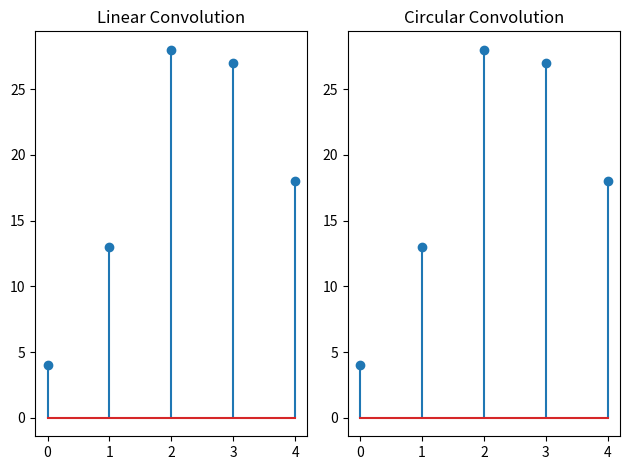

Recreate this plot in Python.
import numpy as np
import matplotlib.pyplot as plt

x = np.array([1, 2, 3, ])
h = np.array([4,5,6])


def linear_convolution(x, h):
    N = len(x)
    M = len(h)
    conv_result = np.zeros(N + M - 1)
    for n in range(N + M - 1):
        for k in range(N):
            if n - k >= 0 and n - k < M:
                conv_result[n] += x[k] * h[n - k]
    return conv_result


def DFT(signal):
    N = len(signal)
    X = np.zeros(N, dtype=complex)
    for k in range(N):
        for n in range(N):
            X[k] += signal[n] * np.exp(-2j * np.pi * k * n / N)
    return X


def IDFT(X):
    N = len(X)
    x = np.zeros(N, dtype=complex)
    for n in range(N):
        for k in range(N):
            x[n] += X[k] * np.exp(2j * np.pi * k * n / N)
    return x / N


linear_conv = linear_convolution(x, h)

N = len(x) + len(h) - 1
x_padded = np.pad(x, (0, N - len(x)))
h_padded = np.pad(h, (0, N - len(h)))


X_padded = DFT(x_padded)
H_padded = DFT(h_padded)
Y_padded = X_padded * H_padded
circular_conv = IDFT(Y_padded)


plt.subplot(1, 2, 1)
plt.stem(linear_conv)
plt.title('Linear Convolution')

plt.subplot(1, 2, 2)
plt.stem(np.real(circular_conv))
plt.title('Circular Convolution')
print(Y_padded)
plt.tight_layout()
plt.show()